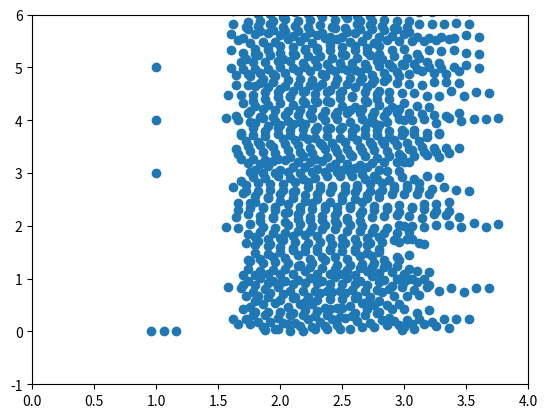

Write the Python code that produced this figure.
# %%

"""
Polar projection, but in a rectangular box.
"""
import numpy as np

import matplotlib.pyplot as plt
from matplotlib.projections import PolarAxes
from matplotlib.transforms import Affine2D

from mpl_toolkits.axisartist import angle_helper, HostAxes
from mpl_toolkits.axisartist.grid_helper_curvelinear import (
    GridHelperCurveLinear)



# %%


CA = [0,4,0,3,0,5]  
CB = 2 * np.pi * np.random.rand(1000)
CC = [0.08423, 4.0078, 0.02936, 0.04862, 3.2105, 3.7796, 1.9974, 1.6986, 1.7443, 1.6615, 1, 1, 1]

lists = [CA, CB, CC]
SPACE = 0.1
x = []
y = []
for index1, my_list in enumerate(lists):
    scores_bins = {}
    for index2, score in enumerate(my_list):
        binx = round(score, 1)
        if binx not in scores_bins:
            scores_bins[binx] = []
        scores_bins[binx].append(score)

    for key, val in sorted(scores_bins.items()):
        values = scores_bins[key]
        points = len(values)
        pos = 1 + index1 + (1 - points) / 50.
        for value in values:
            x.append(pos)
            y.append(value)
            pos += SPACE

plt.plot(x, y, 'o')
plt.xlim((0,4))
plt.ylim((-1,6))

plt.show()
# %%
